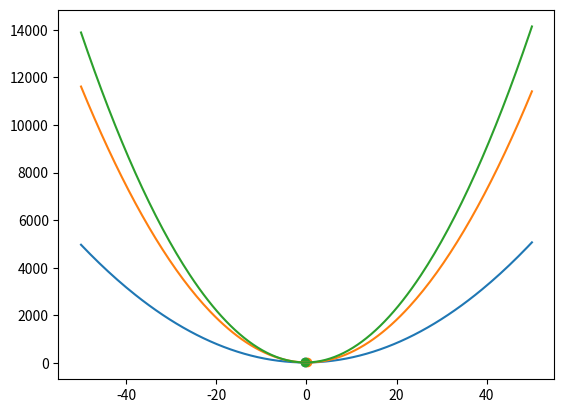

This chart was generated by the following Python code:
import numpy as np
import matplotlib.pyplot as plt

# N = 16
# E = 10^-6
# f(x, y, z) = 2x^2 + (3 + 0.1 * 16)y^2 + (4 + 0.1 * 16)z^2 + xy - yz + xz + x - 2y + 3z + 16


def main():
    A = np.array([[4, 1, 1], [1, 9.2, -1], [1, -1, 11.2]])
    b = np.array([1., -2., 3.])
    x_old = np.array([1., 1., 1.])
    x_new = np.array([1., 1., 1.])
    eps = 10**(-6)
    first_pass = True
    n = 0
    while first_pass or np.abs(np.linalg.norm(x_new) - np.linalg.norm(x_old)) > eps:
        x_old = x_new
        _t = np.matmul(A, x_old) + b
        q = np.array([0, 0, 0])
        q[n%3] = 1
        _q = q[:, None]
        mu = - (np.matmul(q, _t)) / np.linalg.multi_dot([q, A, _q])
        x_new = x_old + q * mu 
        first_pass = False
        n += 1
    print(x_new, 
    2 * x_new[0] ** 2 + (3 + 0.1 * 16) * x_new[1] ** 2 + (4 + 0.1 * 16) * x_new[2] ** 2 + x_new[0] * x_new[1] - x_new[1] * x_new[2] + x_new[0] * x_new[2] + x_new[0] - 2 * x_new[1] + 3 * x_new[2] + 16,
    n)

    x = np.linspace(-50, 50, 200)
    plt.plot(x, 2 * x ** 2 + (3 + 0.1 * 16) * x_new[1] ** 2 + (4 + 0.1 * 16) * x_new[2] ** 2 + x * x_new[1] - x_new[1] * x_new[2] + x * x_new[2] + x - 2 * x_new[1] + 3 * x_new[2] + 16)
    y = np.linspace(-50, 50, 200)
    plt.plot(y, 2 * x_new[0] ** 2 + (3 + 0.1 * 16) * y ** 2 + (4 + 0.1 * 16) * x_new[2] ** 2 + x_new[0] * y - y * x_new[2] + x_new[0] * x_new[2] + x_new[0] - 2 * y + 3 * x_new[2] + 16)
    z = np.linspace(-50, 50, 200)
    plt.plot(z, 2 * x_new[0] ** 2 + (3 + 0.1 * 16) * x_new[1] ** 2 + (4 + 0.1 * 16) * z ** 2 + x_new[0] * x_new[1] - x_new[1] * z + x_new[0] * z + x_new[0] - 2 * x_new[1] + 3 * z + 16)
    
    plt.scatter(x_new[0], 
    2 * x_new[0] ** 2 + (3 + 0.1 * 16) * x_new[1] ** 2 + (4 + 0.1 * 16) * x_new[2] ** 2 + x_new[0] * x_new[1] - x_new[1] * x_new[2] + x_new[0] * x_new[2] + x_new[0] - 2 * x_new[1] + 3 * x_new[2] + 16)
    plt.scatter(x_new[1], 
    2 * x_new[0] ** 2 + (3 + 0.1 * 16) * x_new[1] ** 2 + (4 + 0.1 * 16) * x_new[2] ** 2 + x_new[0] * x_new[1] - x_new[1] * x_new[2] + x_new[0] * x_new[2] + x_new[0] - 2 * x_new[1] + 3 * x_new[2] + 16)
    plt.scatter(x_new[2], 
    2 * x_new[0] ** 2 + (3 + 0.1 * 16) * x_new[1] ** 2 + (4 + 0.1 * 16) * x_new[2] ** 2 + x_new[0] * x_new[1] - x_new[1] * x_new[2] + x_new[0] * x_new[2] + x_new[0] - 2 * x_new[1] + 3 * x_new[2] + 16)
    plt.show()
    return


if __name__ == '__main__':
    main()